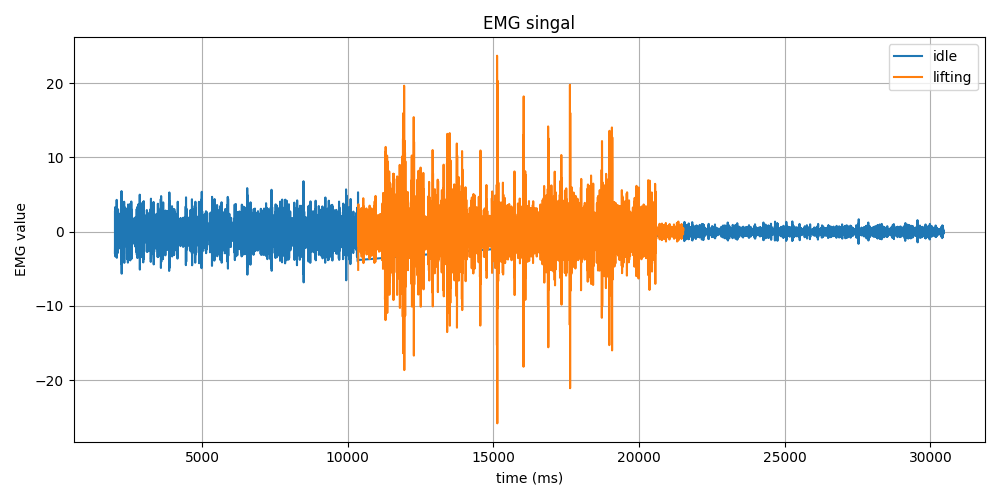

The data file committed next to this chart (first rows):
Time (ms), EMG Value, Label
2003, 2.66, idle
2003, 1.05, idle
2003, -2.2, idle
2003, -2.97, idle
2011, -0.01, idle
2012, 3.31, idle
2014, 3.09, idle
2017, -0.39, idle
2018, -3.33, idle
2020, -3.12, idle
2022, -0.56, idle
2024, 1.99, idle
2026, 2.97, idle
2029, 2.08, idle
2029, -0.04, idle
2032, -2.18, idle
2034, -2.93, idle
2036, -1.52, idle
2037, 1.16, idle
2040, 2.68, idle
2042, 1.58, idle
2044, -0.73, idle
2047, -1.55, idle
2048, -0.17, idle
2050, 1.4, idle
2052, 0.74, idle
2054, -1.92, idle
2056, -3.19, idle
2058, -0.66, idle
2059, 3.33, idle
2062, 4.29, idle
2064, 1.22, idle
2067, -2.48, idle
2067, -3.51, idle
2071, -1.99, idle
2072, -0.03, idle
2075, 1.21, idle
2076, 2.02, idle
2078, 2.33, idle
2080, 1.24, idle
2082, -1.14, idle
2085, -2.81, idle
2087, -2.21, idle
2089, -0.22, idle
2090, 1.14, idle
2092, 1.36, idle
2094, 1.29, idle
2096, 1.25, idle
2098, 0.52, idle
2100, -1.25, idle
2102, -2.84, idle
2104, -2.35, idle
2106, 0.37, idle
2108, 3.0, idle
2109, 3.02, idle
2112, 0.57, idle
2114, -1.86, idle
2116, -2.36, idle
2118, -1.17, idle
2120, 0.29, idle
... 14,167 more rows
